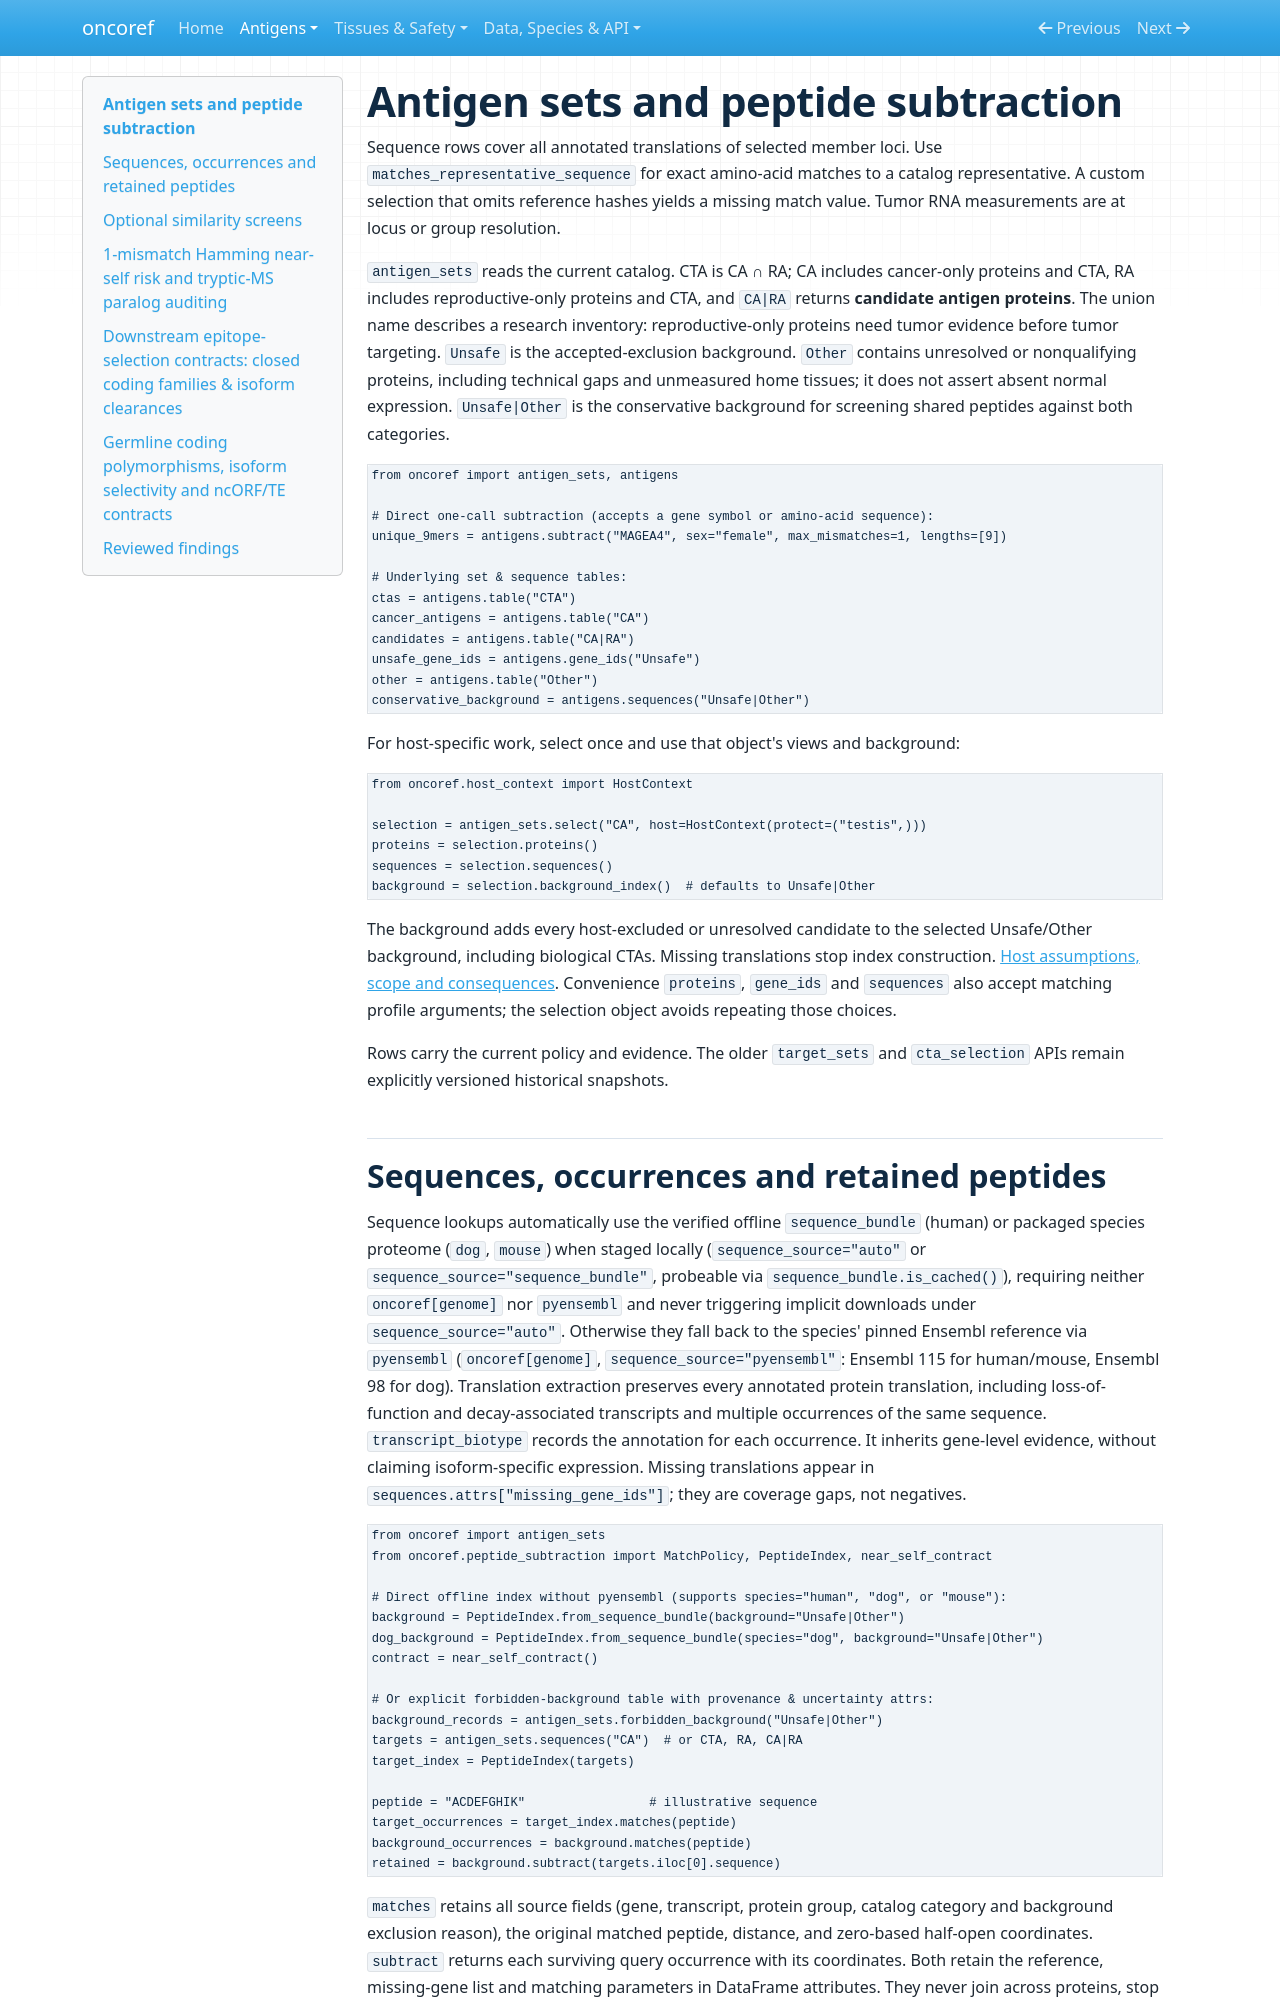

repository: pirl-unc/oncoref · page: antigen-sequences/index.html · generator: mkdocs

# Antigen sets and peptide subtraction

Sequence rows cover all annotated translations of selected member loci. Use `matches_representative_sequence` for exact amino-acid matches to a catalog representative. A custom selection that omits reference hashes yields a missing match value. Tumor RNA measurements are at locus or group resolution.


`antigen_sets` reads the current catalog. CTA is CA ∩ RA; CA includes cancer-only
proteins and CTA, RA includes reproductive-only proteins and CTA, and `CA|RA`
returns **candidate antigen proteins**. The union name describes a research
inventory: reproductive-only proteins need tumor evidence before tumor targeting.
`Unsafe` is the accepted-exclusion background. `Other` contains unresolved or
nonqualifying proteins, including technical gaps and unmeasured home tissues; it
does not assert absent normal expression. `Unsafe|Other` is the conservative
background for screening shared peptides against both categories.

```python
from oncoref import antigen_sets, antigens

# Direct one-call subtraction (accepts a gene symbol or amino-acid sequence):
unique_9mers = antigens.subtract("MAGEA4", sex="female", max_mismatches=1, lengths=[9])

# Underlying set & sequence tables:
ctas = antigens.table("CTA")
cancer_antigens = antigens.table("CA")
candidates = antigens.table("CA|RA")
unsafe_gene_ids = antigens.gene_ids("Unsafe")
other = antigens.table("Other")
conservative_background = antigens.sequences("Unsafe|Other")
```

For host-specific work, select once and use that object's views and background:

```python
from oncoref.host_context import HostContext

selection = antigen_sets.select("CA", host=HostContext(protect=("testis",)))
proteins = selection.proteins()
sequences = selection.sequences()
background = selection.background_index()  # defaults to Unsafe|Other
```

The background adds every host-excluded or unresolved candidate to the selected
Unsafe/Other background, including biological CTAs. Missing translations stop index
construction. [Host assumptions, scope and consequences](host-selection.md).
Convenience `proteins`, `gene_ids` and `sequences` also accept matching profile
arguments; the selection object avoids repeating those choices.

Rows carry the current policy and evidence. The older `target_sets` and
`cta_selection` APIs remain explicitly versioned historical snapshots.
